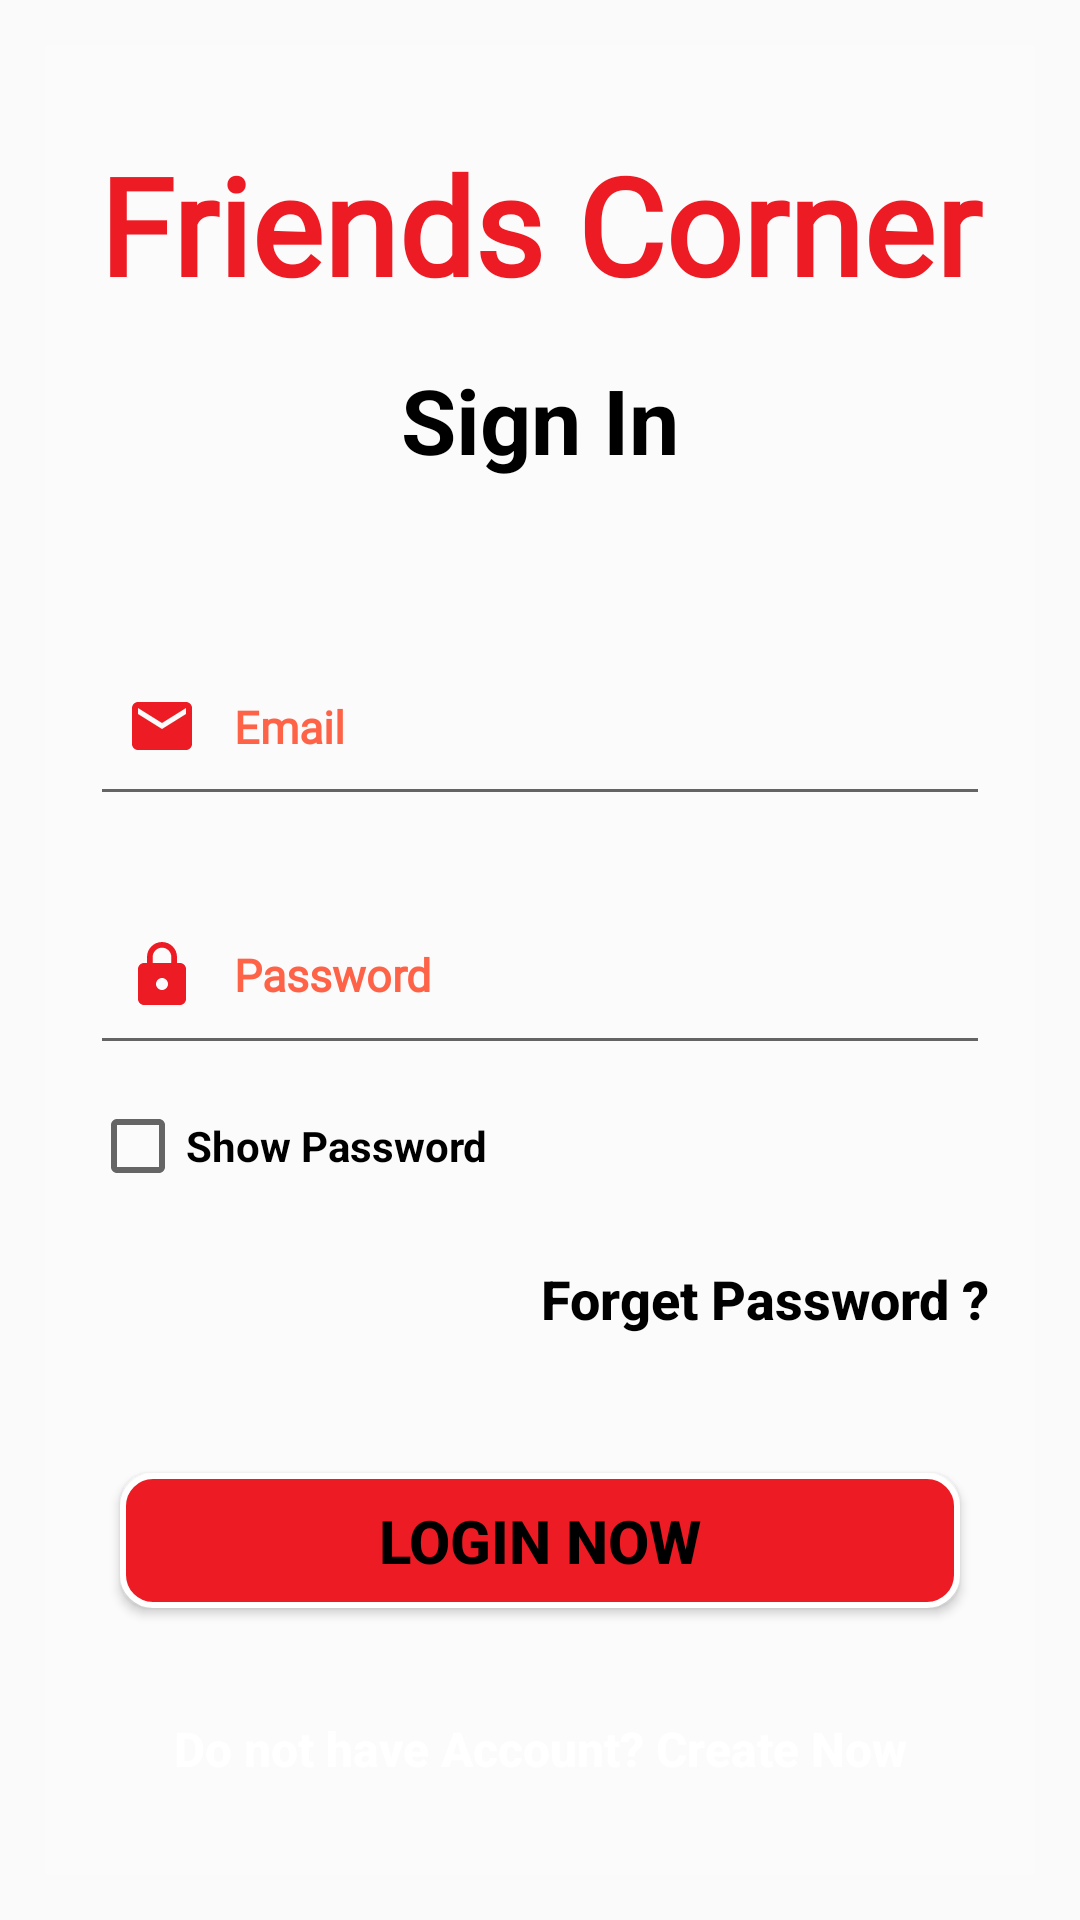

Android layout source for this screen:
<!-- AndroidManifest.xml: application theme Theme.FoodOrderingSystem -->
<!-- res/layout/activity_login.xml -->
<?xml version="1.0" encoding="utf-8"?>
<LinearLayout xmlns:android="http://schemas.android.com/apk/res/android"
    xmlns:tools="http://schemas.android.com/tools"
    android:padding="15sp"
    android:orientation="vertical"
    android:layout_width="match_parent"
    android:layout_height="match_parent"
    android:background="@drawable/banner_image"
    tools:context=".LoginActivity">
    <LinearLayout
        android:layout_width="match_parent"
        android:layout_height="match_parent"
        android:orientation="vertical"
        android:weightSum="5.9"
        android:padding="15sp"
        android:background="#3fff">

        <TextView
            android:layout_width="match_parent"
            android:layout_height="0sp"
            android:layout_weight="1"
            android:gravity="center"
            android:fontFamily="@font/allura"
            android:text="@string/friends_corner"
            android:textColor="@color/primary_color_app"
            android:textSize="45sp"
            android:textStyle="bold" />

        <TextView
            android:layout_width="match_parent"
            android:layout_height="0sp"
            android:text="@string/sign_in"
            android:layout_weight="1"
            android:textAlignment="center"
            android:textColor="@color/black"
            android:textSize="30sp"
            android:textStyle="bold"
            android:gravity="center_horizontal" />

        <EditText
            android:id="@+id/email"
            android:layout_width="match_parent"
            android:layout_height="0sp"
            android:layout_weight="0.7"
            android:textStyle="bold"
            android:paddingStart="12sp"
            android:paddingEnd="12sp"
            android:autofillHints="Email"
            android:fontFamily="@font/calligraffitti"
            android:drawableLeft="@drawable/ic_email"
            android:drawablePadding="12sp"
            android:textColorHint="@color/secondary_color_app"
            android:textColor="@color/secondary_color_app"
            android:ems="10"
            android:hint="@string/email"
            android:inputType="textEmailAddress"
            android:textSize="15sp"
            android:paddingLeft="12sp"
            android:drawableStart="@drawable/ic_email" />

        <EditText
            android:id="@+id/password"
            android:layout_width="match_parent"
            android:layout_height="0sp"
            android:layout_marginTop="20dp"
            android:layout_weight="0.7"
            android:textStyle="bold"
            android:ems="10"
            android:fontFamily="@font/calligraffitti"
            android:textColorHint="@color/secondary_color_app"
            android:textColor="@color/secondary_color_app"
            android:hint="@string/password"
            android:inputType="textPassword"
            android:textSize="15sp"
            android:paddingStart="12sp"
            android:paddingEnd="12sp"
            android:drawablePadding="12sp"
            android:autofillHints="Password"
            android:drawableLeft="@drawable/ic_lock"
            android:drawableStart="@drawable/ic_lock" />

        <CheckBox
            android:id="@+id/check_reg"
            android:layout_width="wrap_content"
            android:layout_height="0sp"
            android:layout_weight="0.6"
            android:checked="false"
            android:textStyle="bold"
            android:textColor="@color/black"
            android:text="@string/show_password"/>

        <RelativeLayout
            android:layout_width="match_parent"
            android:layout_height="0sp"
            android:layout_weight="0.8">
            <Button
                android:id="@+id/btn_forget"
                android:layout_width="wrap_content"
                android:layout_height="wrap_content"
                android:textColor="@color/black"
                android:background="@android:color/transparent"
                android:textStyle="bold"
                android:textAllCaps="false"
                android:textSize="18sp"
                android:layout_alignParentRight="true"
                android:text="@string/forget_password"
                android:layout_alignParentEnd="true" />
        </RelativeLayout>

        <Button
            android:layout_margin="10sp"
            android:id="@+id/btn_log"
            android:layout_width="match_parent"
            android:layout_height="0sp"
            android:layout_weight="0.5"
            android:textColor="@color/black"
            android:background="@drawable/custom_button"
            android:textStyle="bold"
            android:textSize="20sp"
            android:text="@string/login_now"/>

        <Button
            android:id="@+id/btn_go_to_reg"
            android:layout_width="match_parent"
            android:layout_height="0sp"
            android:layout_weight="0.6"
            android:textAllCaps="false"
            android:textSize="16sp"
            android:textStyle="bold"
            android:layout_marginTop="10sp"
            android:textColor="@color/white"
            android:background="@android:color/transparent"
            android:text="@string/reg_desp"/>

    </LinearLayout>

</LinearLayout>
<!-- resources referenced by this layout -->
<resources>
  <color name="black">#FF000000</color>
  <color name="primary_color_app">#ed1c24</color>
  <color name="secondary_color_app">#ff6347</color>
  <color name="white">#FFFFFFFF</color>
  <!-- drawable custom_button (drawable) -->
  <?xml version="1.0" encoding="utf-8"?>
  <selector xmlns:android="http://schemas.android.com/apk/res/android">
      <item>
          <shape android:shape="rectangle">
              <solid android:color="@color/primary_color_app"/>
              <corners android:radius="10sp"/>
              <stroke android:color="@color/white" android:width="2sp"/>
          </shape>
      </item>
  </selector>
  <!-- drawable ic_email (drawable) -->
  <vector xmlns:android="http://schemas.android.com/apk/res/android"
      android:width="24dp"
      android:height="24dp"
      android:viewportWidth="24"
      android:viewportHeight="24"
      >
      <path
          android:fillColor="@color/primary_color_app"
          android:pathData="M20,4L4,4c-1.1,0 -1.99,0.9 -1.99,2L2,18c0,1.1 0.9,2 2,2h16c1.1,0 2,-0.9 2,-2L22,6c0,-1.1 -0.9,-2 -2,-2zM20,8l-8,5 -8,-5L4,6l8,5 8,-5v2z"/>
  </vector>
  <!-- drawable ic_lock (drawable) -->
  <vector xmlns:android="http://schemas.android.com/apk/res/android"
      android:width="24dp"
      android:height="24dp"
      android:viewportWidth="24"
      android:viewportHeight="24">
      <path
          android:fillColor="@color/primary_color_app"
          android:pathData="M18,8h-1L17,6c0,-2.76 -2.24,-5 -5,-5S7,3.24 7,6v2L6,8c-1.1,0 -2,0.9 -2,2v10c0,1.1 0.9,2 2,2h12c1.1,0 2,-0.9 2,-2L20,10c0,-1.1 -0.9,-2 -2,-2zM12,17c-1.1,0 -2,-0.9 -2,-2s0.9,-2 2,-2 2,0.9 2,2 -0.9,2 -2,2zM15.1,8L8.9,8L8.9,6c0,-1.71 1.39,-3.1 3.1,-3.1 1.71,0 3.1,1.39 3.1,3.1v2z"/>
  </vector>
  <string name="email">Email</string>
  <string name="forget_password">Forget Password ?</string>
  <string name="friends_corner">Friends Corner</string>
  <string name="login_now">Login Now</string>
  <string name="password">Password</string>
  <string name="reg_desp">Do not have Account? Create Now</string>
  <string name="show_password">Show Password</string>
  <string name="sign_in">Sign In</string>
  <style name="Theme.FoodOrderingSystem" parent="Theme.AppCompat.DayNight.NoActionBar">
          
          <item name="colorPrimary">@color/purple_500</item>
          <item name="colorPrimaryVariant">@color/purple_700</item>
          <item name="colorOnPrimary">@color/white</item>
          
          <item name="colorSecondary">@color/teal_200</item>
          <item name="colorSecondaryVariant">@color/teal_700</item>
          <item name="colorOnSecondary">@color/black</item>
          
          <item name="android:statusBarColor" tools:targetApi="l">?attr/colorPrimaryVariant</item>
          
      </style>
  <color name="purple_500">#FF6200EE</color>
  <color name="purple_700">#FF3700B3</color>
  <color name="teal_200">#FF03DAC5</color>
  <color name="teal_700">#FF018786</color>
</resources>
